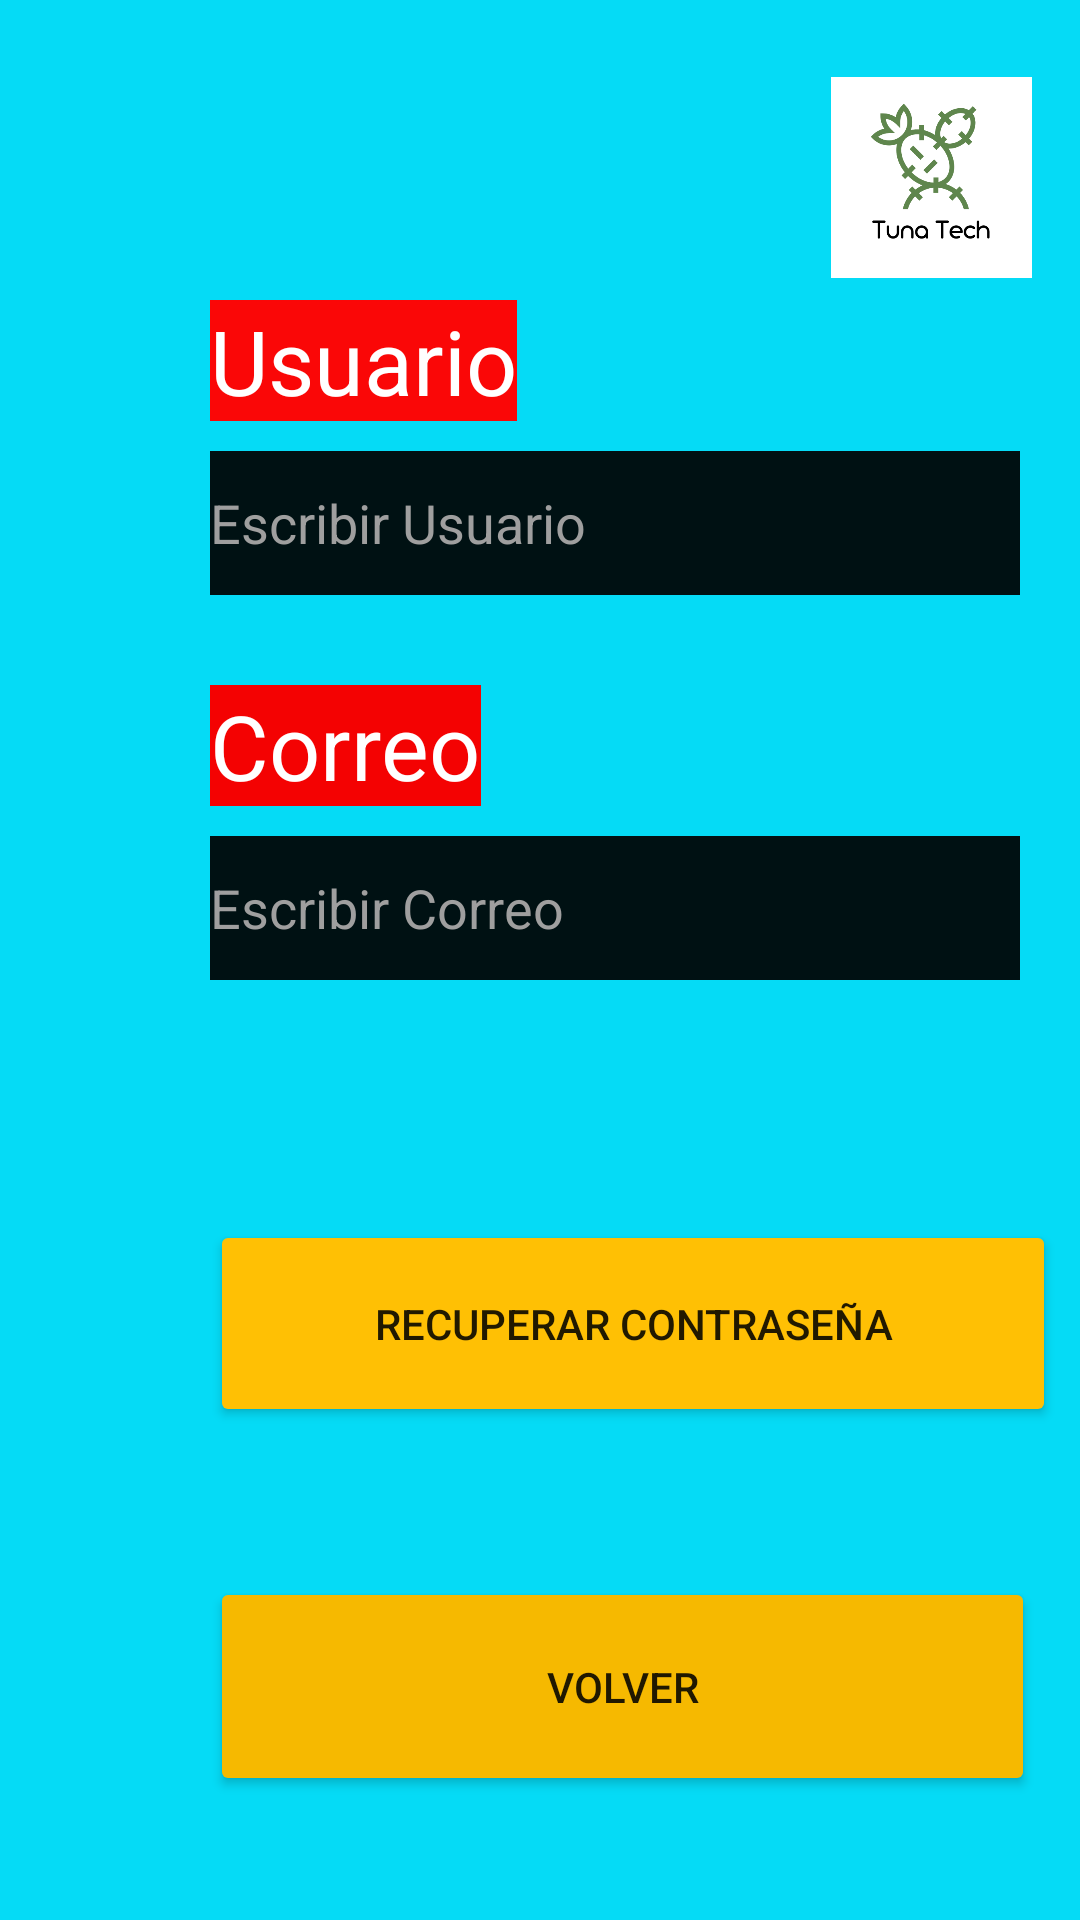

Here is an Android app screen rendered from its layout file. Give the layout XML and the strings, colors and styles it references.
<!-- AndroidManifest.xml: application theme Theme.MyProyectoFinal -->
<!-- res/layout/activity_olvide_pass.xml -->
<?xml version="1.0" encoding="utf-8"?>
<androidx.constraintlayout.widget.ConstraintLayout xmlns:android="http://schemas.android.com/apk/res/android"
    xmlns:app="http://schemas.android.com/apk/res-auto"
    xmlns:tools="http://schemas.android.com/tools"
    android:layout_width="match_parent"
    android:layout_height="match_parent"
    android:background="#05DBF6"
    tools:context=".OlvidePass">

    <ImageView
        android:id="@+id/imageView3"
        android:layout_width="67dp"
        android:layout_height="86dp"
        android:layout_marginTop="16dp"
        android:layout_marginEnd="16dp"
        app:layout_constraintEnd_toEndOf="parent"
        app:layout_constraintTop_toTopOf="parent"
        app:srcCompat="@drawable/logo_tunatech" />

    <Button
        android:id="@+id/forget2"
        android:layout_width="275dp"
        android:layout_height="73dp"
        android:layout_marginStart="70dp"
        android:layout_marginTop="50dp"
        android:backgroundTint="#F6B900"
        android:onClick="Volver"
        android:text="@string/back"
        app:layout_constraintStart_toStartOf="parent"
        app:layout_constraintTop_toBottomOf="@+id/loginid3"
        app:strokeColor="#000000"
        app:strokeWidth="2dp" />

    <Button
        android:id="@+id/loginid3"
        android:layout_width="282dp"
        android:layout_height="69dp"
        android:layout_marginStart="70dp"
        android:layout_marginTop="80dp"
        android:backgroundTint="#FFC004"
        android:onClick="RecuperarContraseña"
        android:text="@string/recoverPassword"
        app:layout_constraintStart_toStartOf="parent"
        app:layout_constraintTop_toBottomOf="@+id/editTextFPMail"
        app:strokeColor="#000000"
        app:strokeWidth="2dp" />

    <EditText
        android:id="@+id/editTextFPMail"
        android:layout_width="270dp"
        android:layout_height="wrap_content"
        android:layout_marginStart="70dp"
        android:layout_marginTop="10dp"
        android:background="#EB000000"
        android:contextClickable="true"
        android:ems="10"
        android:hint="@string/writeMail"
        android:inputType="text"
        android:minHeight="48dp"
        android:textColor="#FFFFFF"
        android:textColorHint="#9F9F9F"
        app:layout_constraintStart_toStartOf="parent"
        app:layout_constraintTop_toBottomOf="@+id/textViewISPassword2" />

    <TextView
        android:id="@+id/textViewISPassword2"
        android:layout_width="wrap_content"
        android:layout_height="wrap_content"
        android:layout_marginStart="70dp"
        android:layout_marginTop="30dp"
        android:background="#F40202"
        android:text="@string/Mail"
        android:textColor="#FFFFFF"
        android:textSize="30sp"
        app:layout_constraintStart_toStartOf="parent"
        app:layout_constraintTop_toBottomOf="@+id/editTextFPName" />

    <EditText
        android:id="@+id/editTextFPName"
        android:layout_width="270dp"
        android:layout_height="wrap_content"
        android:layout_marginStart="70dp"
        android:layout_marginTop="10dp"
        android:background="#EB000000"
        android:ems="10"
        android:hint="@string/writeuserName"
        android:inputType="textPersonName"
        android:minHeight="48dp"
        android:textColor="#FFFFFF"
        android:textColorHint="#9F9F9F"
        app:layout_constraintStart_toStartOf="parent"
        app:layout_constraintTop_toBottomOf="@+id/textViewISuserName2" />

    <TextView
        android:id="@+id/textViewISuserName2"
        android:layout_width="wrap_content"
        android:layout_height="wrap_content"
        android:layout_marginStart="70dp"
        android:layout_marginTop="100dp"
        android:background="#FA0707"
        android:text="@string/userName"
        android:textColor="#FFFFFF"
        android:textSize="30sp"
        app:layout_constraintStart_toStartOf="parent"
        app:layout_constraintTop_toTopOf="parent" />
</androidx.constraintlayout.widget.ConstraintLayout>
<!-- resources referenced by this layout -->
<resources>
  <!-- drawable logo_tunatech: png bitmap (drawable, 25418 bytes) -->
  <string name="Mail">Correo</string>
  <string name="back">Volver</string>
  <string name="recoverPassword">Recuperar contraseña</string>
  <string name="userName">Usuario</string>
  <string name="writeMail">Escribir Correo</string>
  <string name="writeuserName">Escribir Usuario</string>
  <style name="Theme.MyProyectoFinal" parent="Theme.MaterialComponents.DayNight.DarkActionBar">
          
          <item name="colorPrimary">@color/purple_500</item>
          <item name="colorPrimaryVariant">@color/purple_700</item>
          <item name="colorOnPrimary">@color/white</item>
          
          <item name="colorSecondary">@color/teal_200</item>
          <item name="colorSecondaryVariant">@color/teal_700</item>
          <item name="colorOnSecondary">@color/black</item>
          
          <item name="android:statusBarColor" tools:targetApi="l">?attr/colorPrimaryVariant</item>
          
      </style>
  <!-- not gathered from this repository: default colours our renderer supplied (Android Studio template values) -->
  <color name="purple_500">#FF6200EE</color>
  <color name="purple_700">#FF3700B3</color>
  <color name="teal_200">#FF03DAC5</color>
  <color name="teal_700">#FF018786</color>
  <color name="black">#FF000000</color>
  <color name="white">#FFFFFFFF</color>
</resources>
